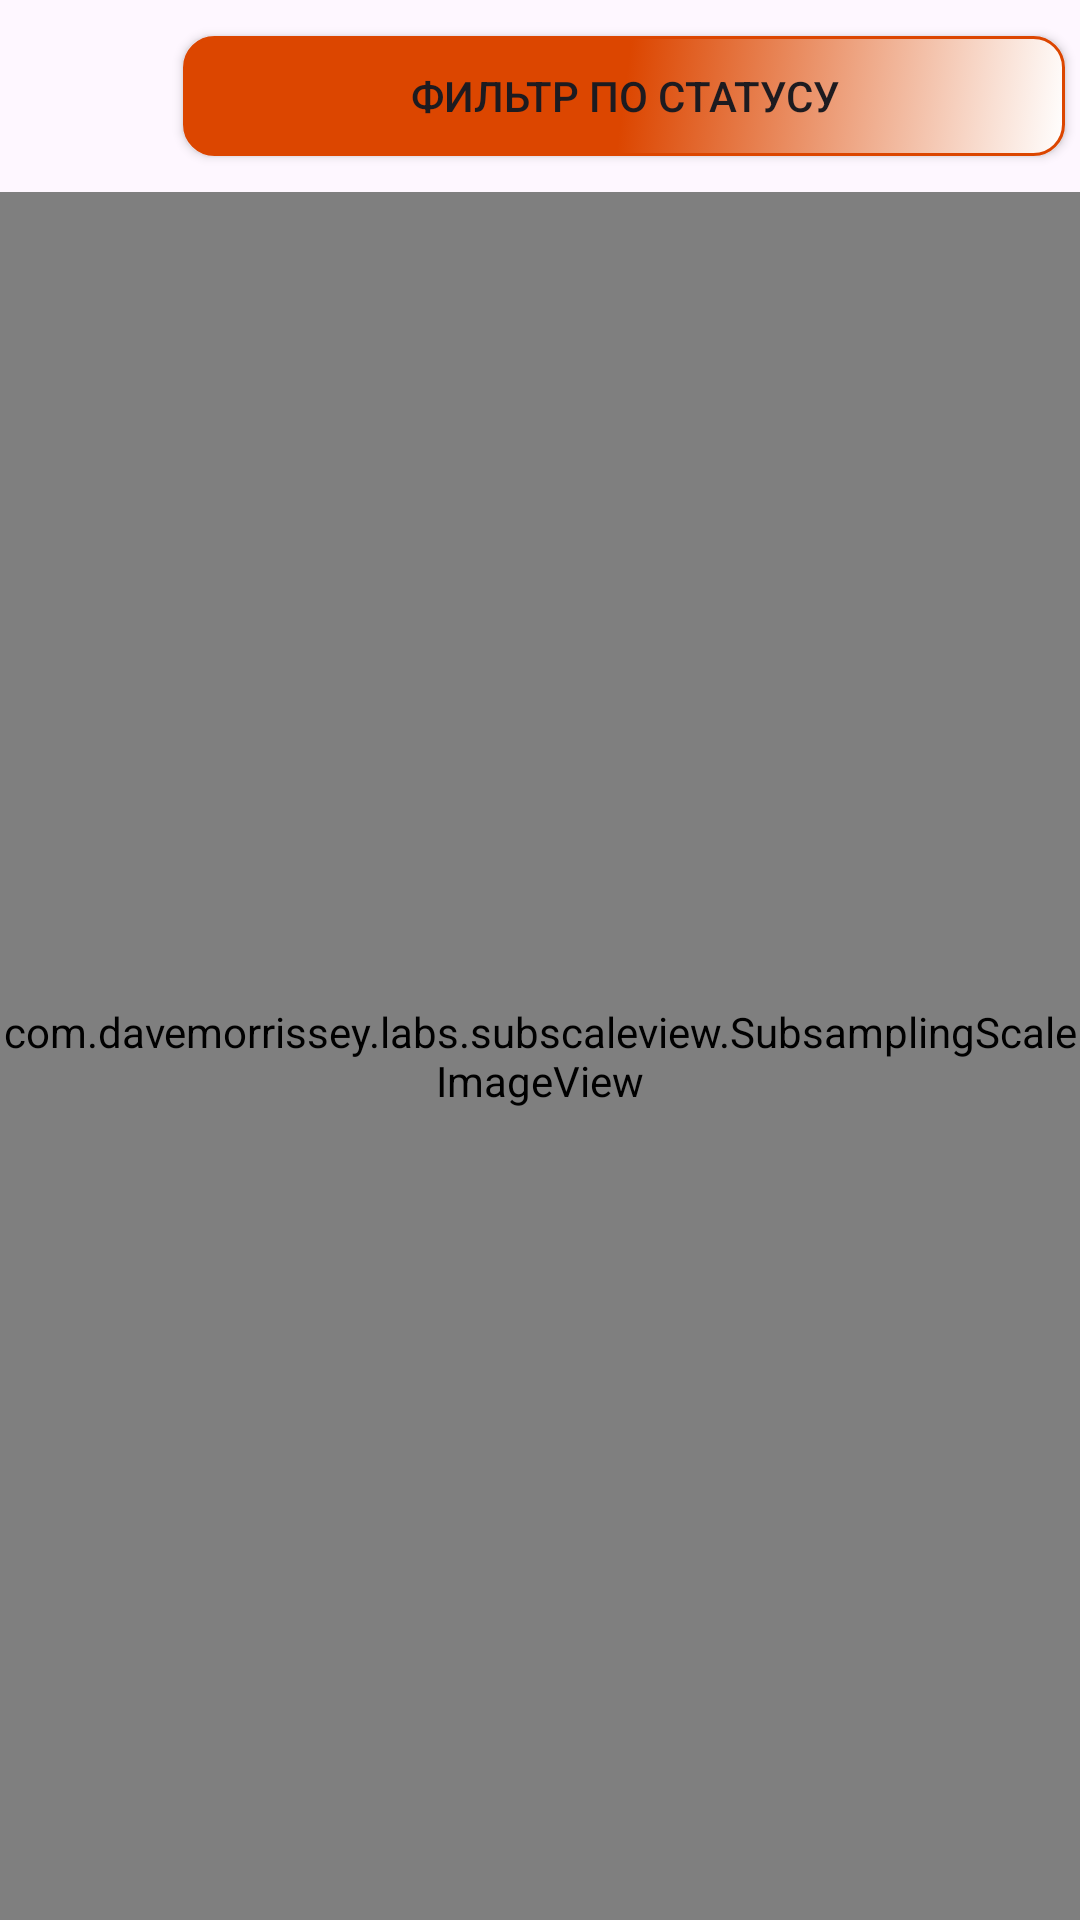

Write the Android layout XML for this screen, with the resource values it uses.
<!-- AndroidManifest.xml: application theme Theme.Notes -->
<!-- res/layout/activity_map_action.xml -->
<?xml version="1.0" encoding="utf-8"?>
<LinearLayout xmlns:android="http://schemas.android.com/apk/res/android"
    xmlns:app="http://schemas.android.com/apk/res-auto"
    xmlns:tools="http://schemas.android.com/tools"
    android:layout_width="match_parent"
    android:orientation="vertical"
    android:layout_height="match_parent"
    tools:context=".MapAction">
    <androidx.appcompat.widget.Toolbar
        android:layout_width="match_parent"
        android:layout_height="wrap_content">
        <LinearLayout
            android:layout_width="match_parent"
            android:layout_height="match_parent"
            android:orientation="vertical">

            <LinearLayout
                android:layout_width="match_parent"
                android:layout_height="50dp"
                android:orientation="horizontal">
                <androidx.appcompat.widget.AppCompatButton
                    android:id="@+id/back_buttom"
                    android:layout_width="45dp"
                    android:layout_height="45dp"
                    android:layout_gravity="end|center"
                    android:background="@drawable/baseline_arrow_back_ios_new_24"></androidx.appcompat.widget.AppCompatButton>

                <androidx.appcompat.widget.AppCompatButton
                    android:background="@drawable/buttom_filter_style"
                    android:layout_width="match_parent"
                    android:layout_height="40dp"
                    android:layout_gravity="right|center"
                    android:id="@+id/filter_searsh_map"
                    android:padding="9dp"
                    android:layout_marginRight="5dp"
                    android:text="Фильтр по статусу"></androidx.appcompat.widget.AppCompatButton>
            </LinearLayout>
            </LinearLayout>
    </androidx.appcompat.widget.Toolbar>
    <com.davemorrissey.labs.subscaleview.SubsamplingScaleImageView
        android:id="@+id/imageView"
        android:layout_width="match_parent"
        android:layout_height="match_parent"/>
    <ScrollView
        android:layout_width="match_parent"
        android:layout_weight="1"
        android:layout_height="match_parent">

        <LinearLayout
            android:layout_width="match_parent"
            android:layout_height="match_parent"
            android:orientation="horizontal">

        </LinearLayout>
    </ScrollView>
</LinearLayout>
<!-- resources referenced by this layout -->
<resources>
  <!-- drawable buttom_filter_style (drawable) -->
  <?xml version="1.0" encoding="utf-8"?>
  <selector xmlns:android="http://schemas.android.com/apk/res/android">
      <item>
          <shape android:shape="rectangle">
              <gradient android:startColor="#FFFFFF"
                  android:endColor="@color/orange"
                  android:centerColor="@color/orange"
                  android:angle="135">
              </gradient>
              <corners android:radius="10dp"></corners>
              <stroke
                  android:width="1dip"
                  android:color="@color/orange" />
          </shape>
      </item>
  </selector>
  <style name="Theme.Notes" parent="Base.Theme.Notes" />
  <color name="orange">#DC4600</color>
  <style name="Base.Theme.Notes" parent="Theme.Material3.DayNight.NoActionBar">
          <item name="colorPrimary">@color/orange</item>
      </style>
</resources>
